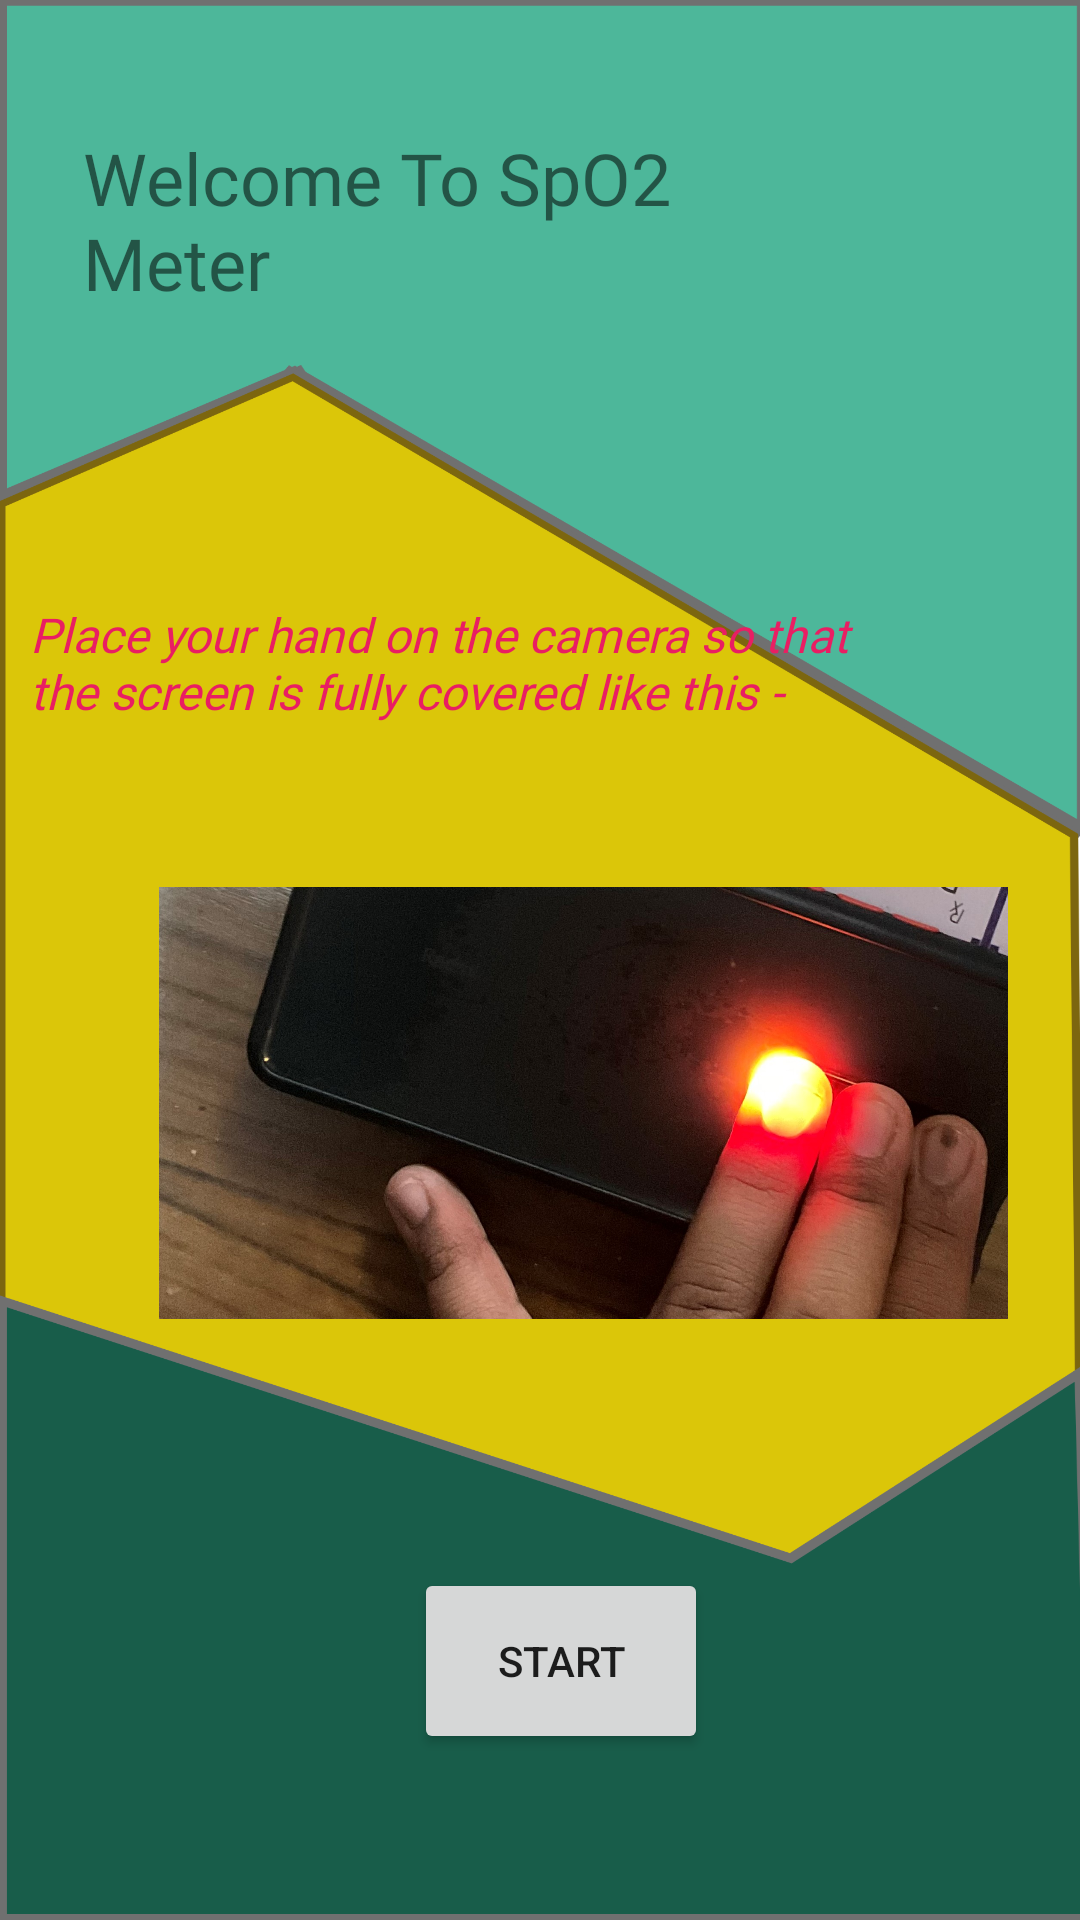

Produce the Android XML layout that renders to this screen, including the resource entries it uses.
<!-- AndroidManifest.xml: application theme Theme.SPO2 -->
<!-- res/layout/activity_ui_design.xml -->
<?xml version="1.0" encoding="utf-8"?>
<androidx.constraintlayout.widget.ConstraintLayout xmlns:android="http://schemas.android.com/apk/res/android"
    xmlns:app="http://schemas.android.com/apk/res-auto"
    xmlns:tools="http://schemas.android.com/tools"
    android:layout_width="match_parent"
    android:layout_height="match_parent"
    android:background="@drawable/googlepixel"
    tools:context=".uiDesign">

    <Button
        android:id="@+id/startButton"
        android:layout_width="98dp"
        android:layout_height="62dp"
        android:text="Start"
        app:layout_constraintBottom_toBottomOf="parent"
        app:layout_constraintEnd_toEndOf="parent"
        app:layout_constraintHorizontal_bias="0.527"
        app:layout_constraintStart_toStartOf="parent"
        app:layout_constraintTop_toTopOf="parent"
        app:layout_constraintVertical_bias="0.904" />

    <TextView
        android:id="@+id/textView2"
        android:layout_width="204dp"
        android:layout_height="59dp"
        android:fontFamily="@font/aclonica"
        android:text="Welcome To SpO2 Meter"
        android:textSize="24sp"
        app:layout_constraintBottom_toTopOf="@+id/startButton"
        app:layout_constraintEnd_toEndOf="parent"
        app:layout_constraintHorizontal_bias="0.178"
        app:layout_constraintStart_toStartOf="parent"
        app:layout_constraintTop_toTopOf="parent"
        app:layout_constraintVertical_bias="0.093" />

    <TextView
        android:id="@+id/textView3"
        android:layout_width="276dp"
        android:layout_height="152dp"
        android:fontFamily="@font/rubik_mono_one"
        android:text="Place your hand on the camera so that the screen is fully covered like this -"
        android:textColor="#E91E63"
        android:textColorLink="#E91E63"
        android:textSize="16sp"
        android:textStyle="italic"
        app:layout_constraintBottom_toTopOf="@+id/startButton"
        app:layout_constraintEnd_toEndOf="parent"
        app:layout_constraintHorizontal_bias="0.118"
        app:layout_constraintStart_toStartOf="parent"
        app:layout_constraintTop_toBottomOf="@+id/textView2"
        app:layout_constraintVertical_bias="0.367" />

    <ImageView
        android:id="@+id/imageView2"
        android:layout_width="283dp"
        android:layout_height="194dp"
        app:layout_constraintBottom_toBottomOf="parent"
        app:layout_constraintEnd_toEndOf="parent"
        app:layout_constraintHorizontal_bias="0.687"
        app:layout_constraintStart_toStartOf="parent"
        app:layout_constraintTop_toTopOf="parent"
        app:layout_constraintVertical_bias="0.607"
        app:srcCompat="@drawable/demoimage" />
</androidx.constraintlayout.widget.ConstraintLayout>
<!-- resources referenced by this layout -->
<resources>
  <!-- drawable demoimage: jpg bitmap (drawable, 424241 bytes) -->
  <!-- drawable googlepixel: png bitmap (drawable, 176043 bytes) -->
  <style name="Theme.SPO2" parent="Theme.MaterialComponents.DayNight.NoActionBar">
          
          <item name="colorPrimary">@color/purple_500</item>
          <item name="colorPrimaryVariant">@color/purple_700</item>
          <item name="colorOnPrimary">@color/white</item>
          
          <item name="colorSecondary">@color/teal_200</item>
          <item name="colorSecondaryVariant">@color/teal_700</item>
          <item name="colorOnSecondary">@color/black</item>
          
          <item name="android:statusBarColor" tools:targetApi="l">?attr/colorPrimaryVariant</item>
          
      </style>
  <color name="purple_500">#FF6200EE</color>
  <color name="purple_700">#FF3700B3</color>
  <color name="white">#FFFFFFFF</color>
  <color name="teal_200">#FF03DAC5</color>
  <color name="teal_700">#FF018786</color>
  <color name="black">#FF000000</color>
</resources>
